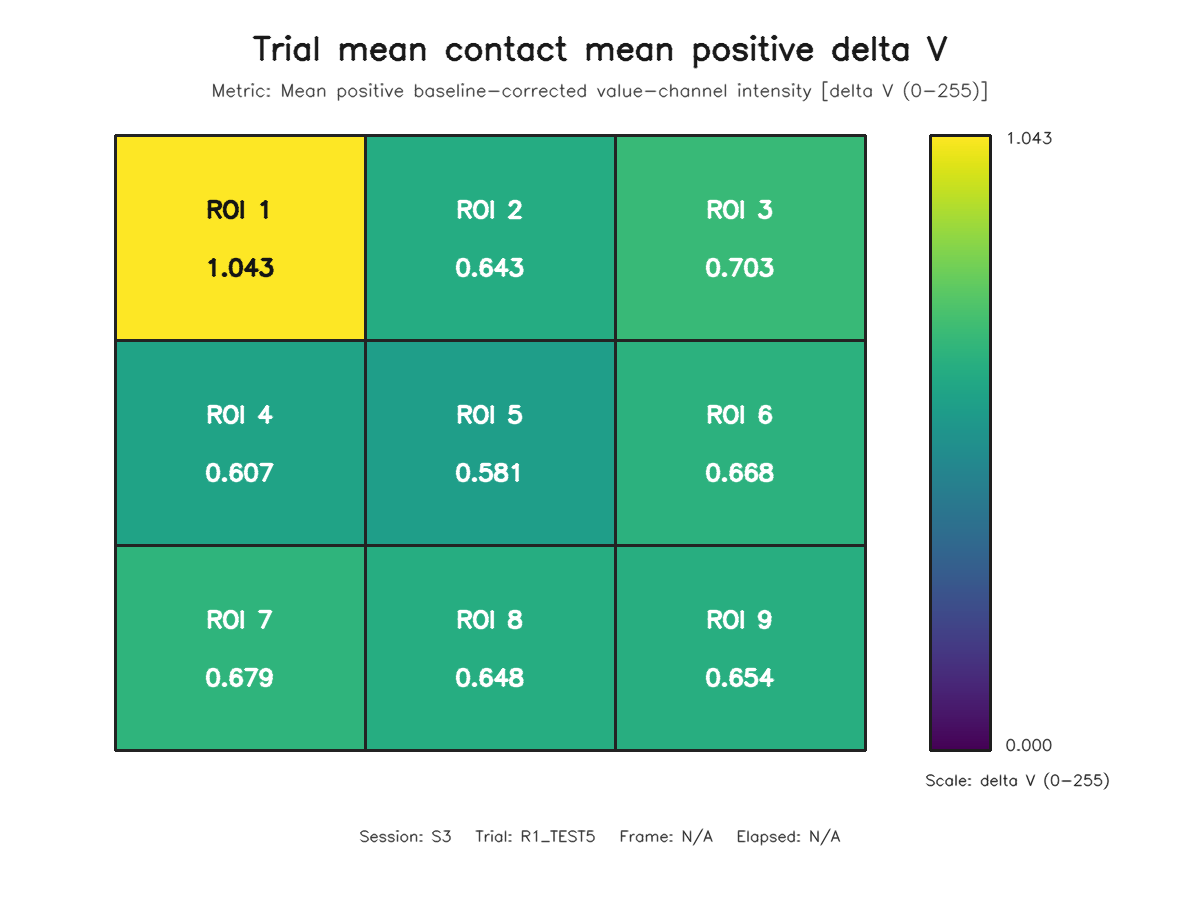

Data behind this chart, as committed beside it:
roi, row, column, value
1, 1, 1, 1.043
2, 1, 2, 0.6431
3, 1, 3, 0.7026
4, 2, 1, 0.6071
5, 2, 2, 0.5808
6, 2, 3, 0.6678
7, 3, 1, 0.6786
8, 3, 2, 0.6477
9, 3, 3, 0.6538
